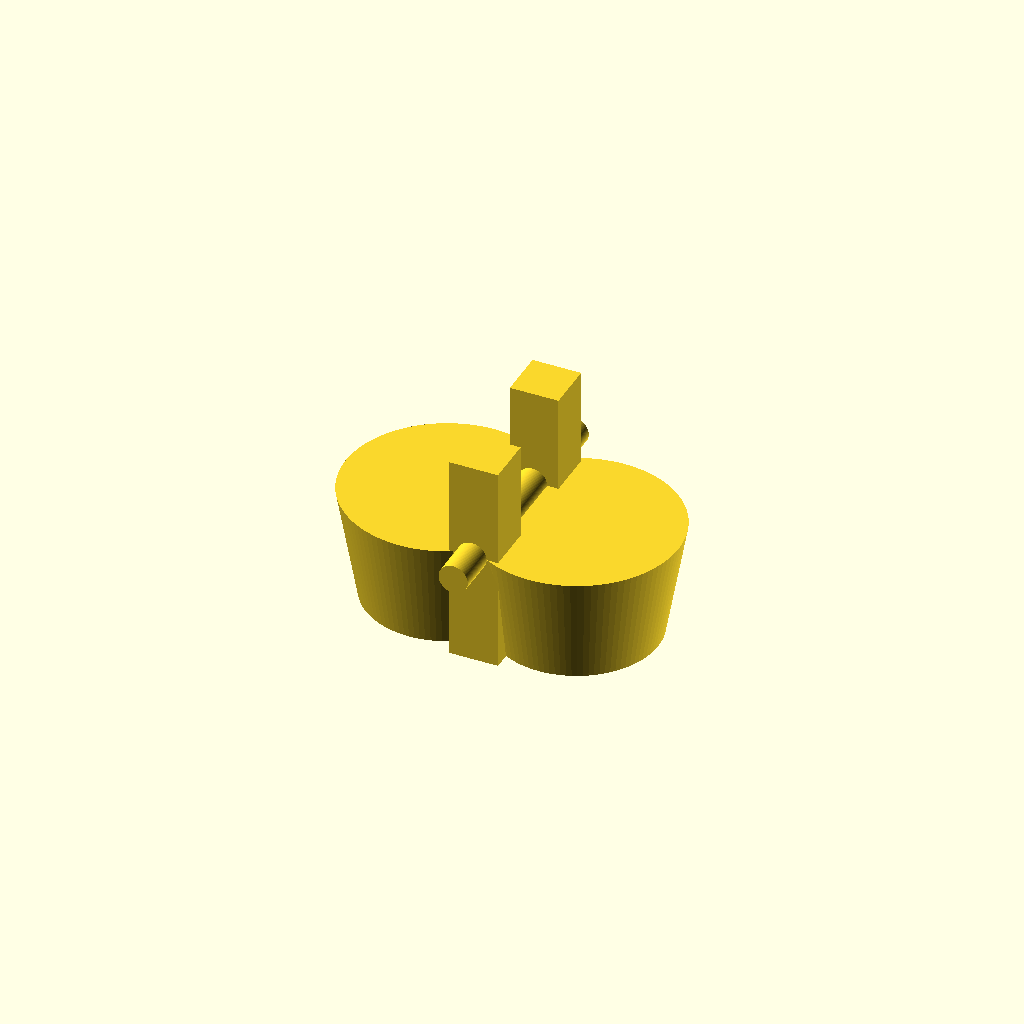
Cell 1 — every parameter at its default value.
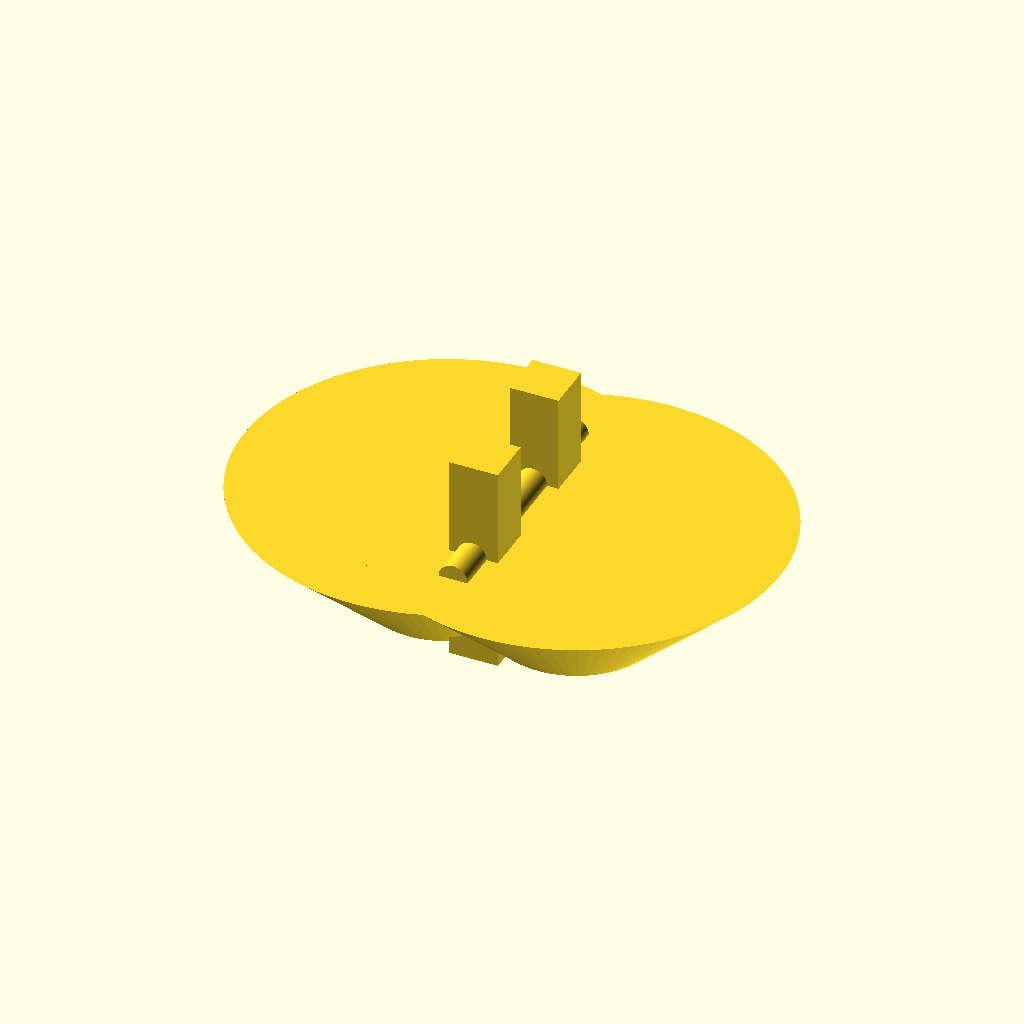
Cell 2 — lower set to 25, the other parameters unchanged.
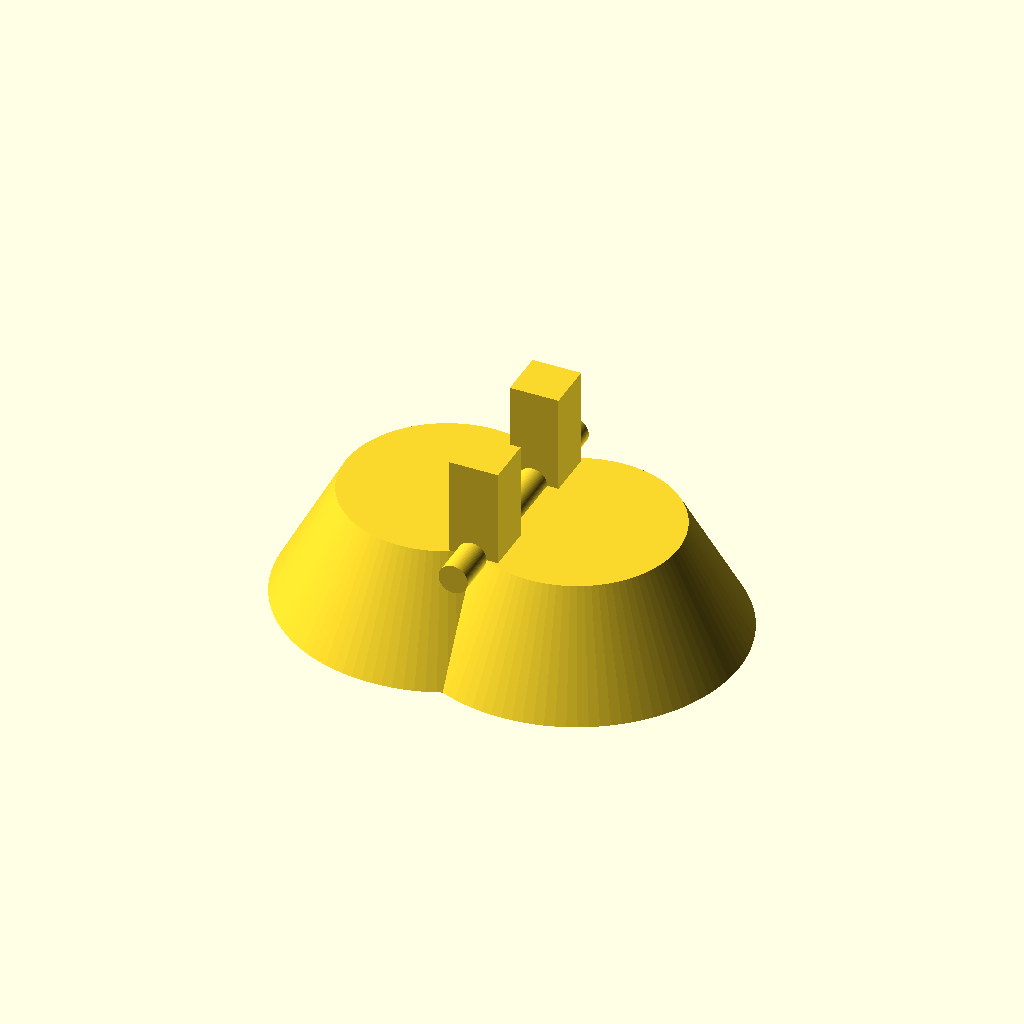
Cell 3: the same model with upper = 20.
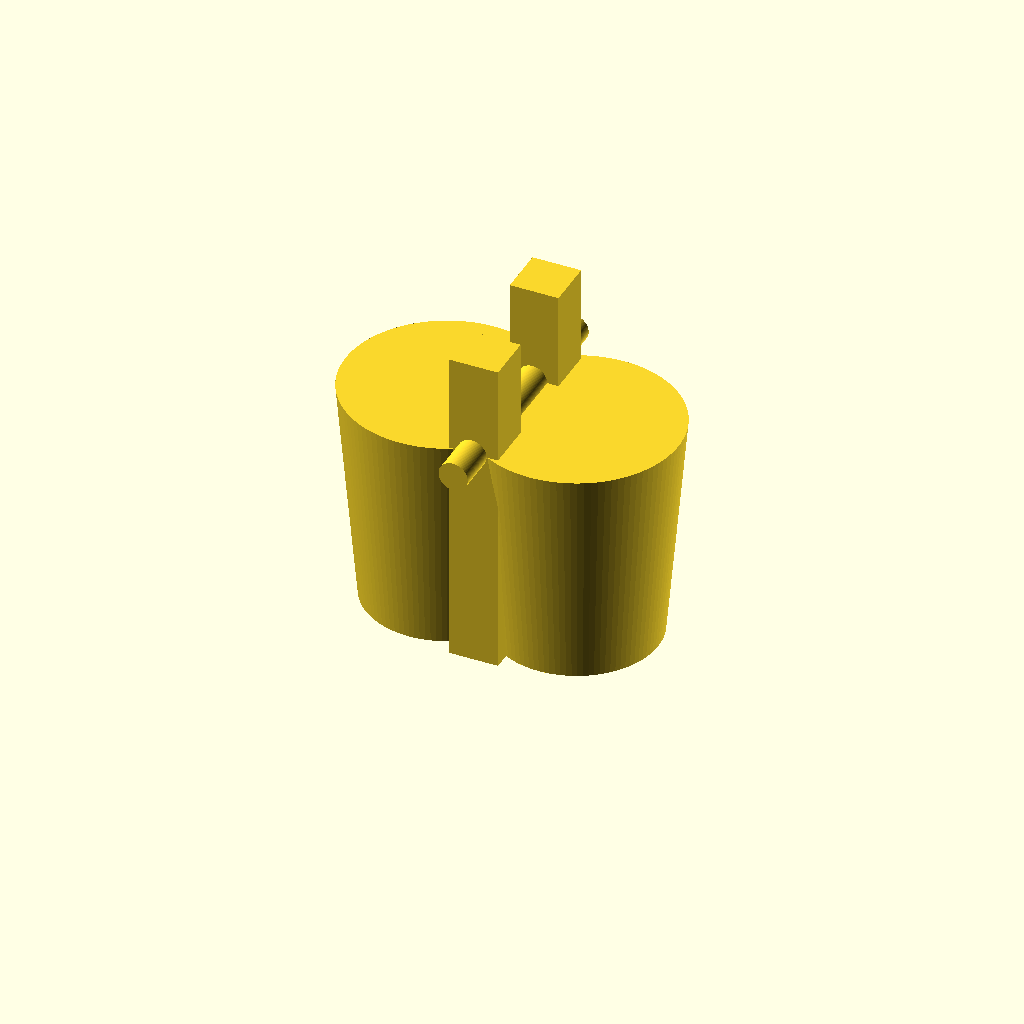
Cell 4 — switch_height set to 14, the other parameters unchanged.
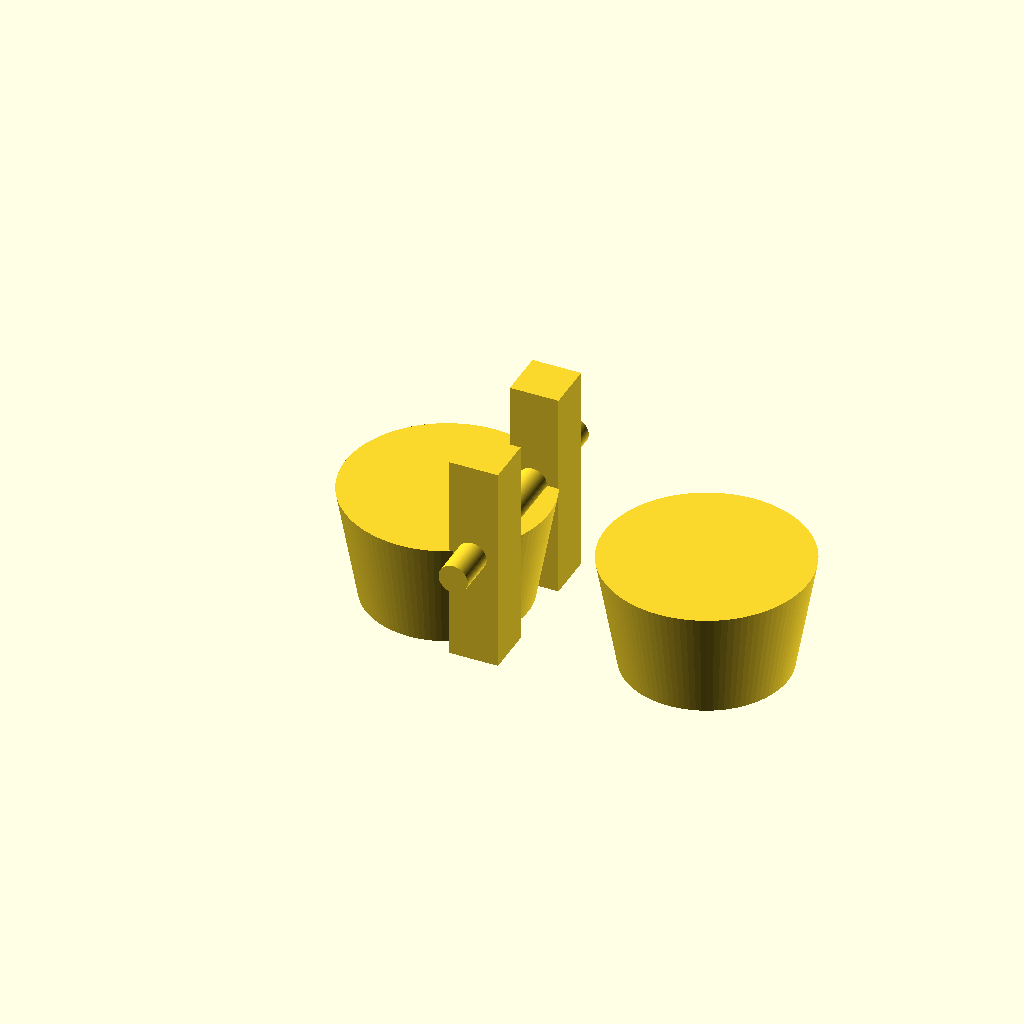
Cell 5: distance = 16 (everything else at default).
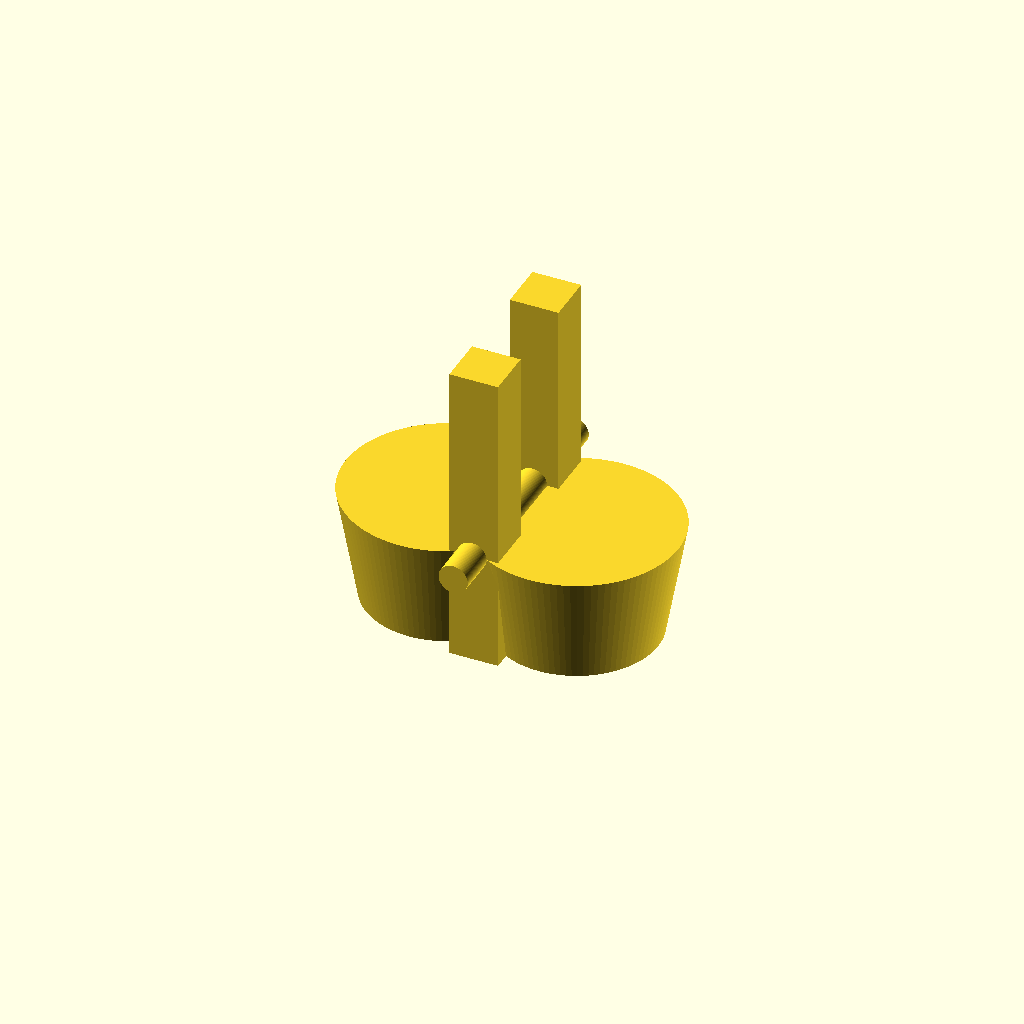
Cell 6: the same model with legs_height = 12.
All cells are drawn from one camera (rotation 55°, 0°, 25°, orthographic, colour scheme Cornfield), so only the parameter changes between them.
The OpenSCAD source (household/switch-switch-replacement.scad):
$fn = 100;

lower = 12.5;
upper = 10;
switch_height = 7;
distance = 8;

legs_height = 6;
legs_width = 3;
legs_depth = 3;

axis_diameter = 1.8;
axis_length = 16;

cylinder(d1=upper, d2=lower, switch_height);

translate([distance, 0, 0]) cylinder(d1=upper, d2=lower, switch_height);

translate([2.7, -legs_depth / 2 + 4, 0]) cube([legs_width, legs_depth, switch_height + legs_height]);
translate([2.7, -legs_depth / 2 - 4, 0]) cube([legs_width, legs_depth, switch_height + legs_height]);

translate([4.1, axis_length/2, switch_height]) rotate([90, 0, 0]) cylinder(d=axis_diameter, axis_length);
Customizer parameters (derived from the source; name, type, default, range or options):
lower: number, default 12.5
upper: number, default 10
switch_height: number, default 7
distance: number, default 8
legs_height: number, default 6
legs_width: number, default 3
legs_depth: number, default 3
axis_diameter: number, default 1.8
axis_length: number, default 16
